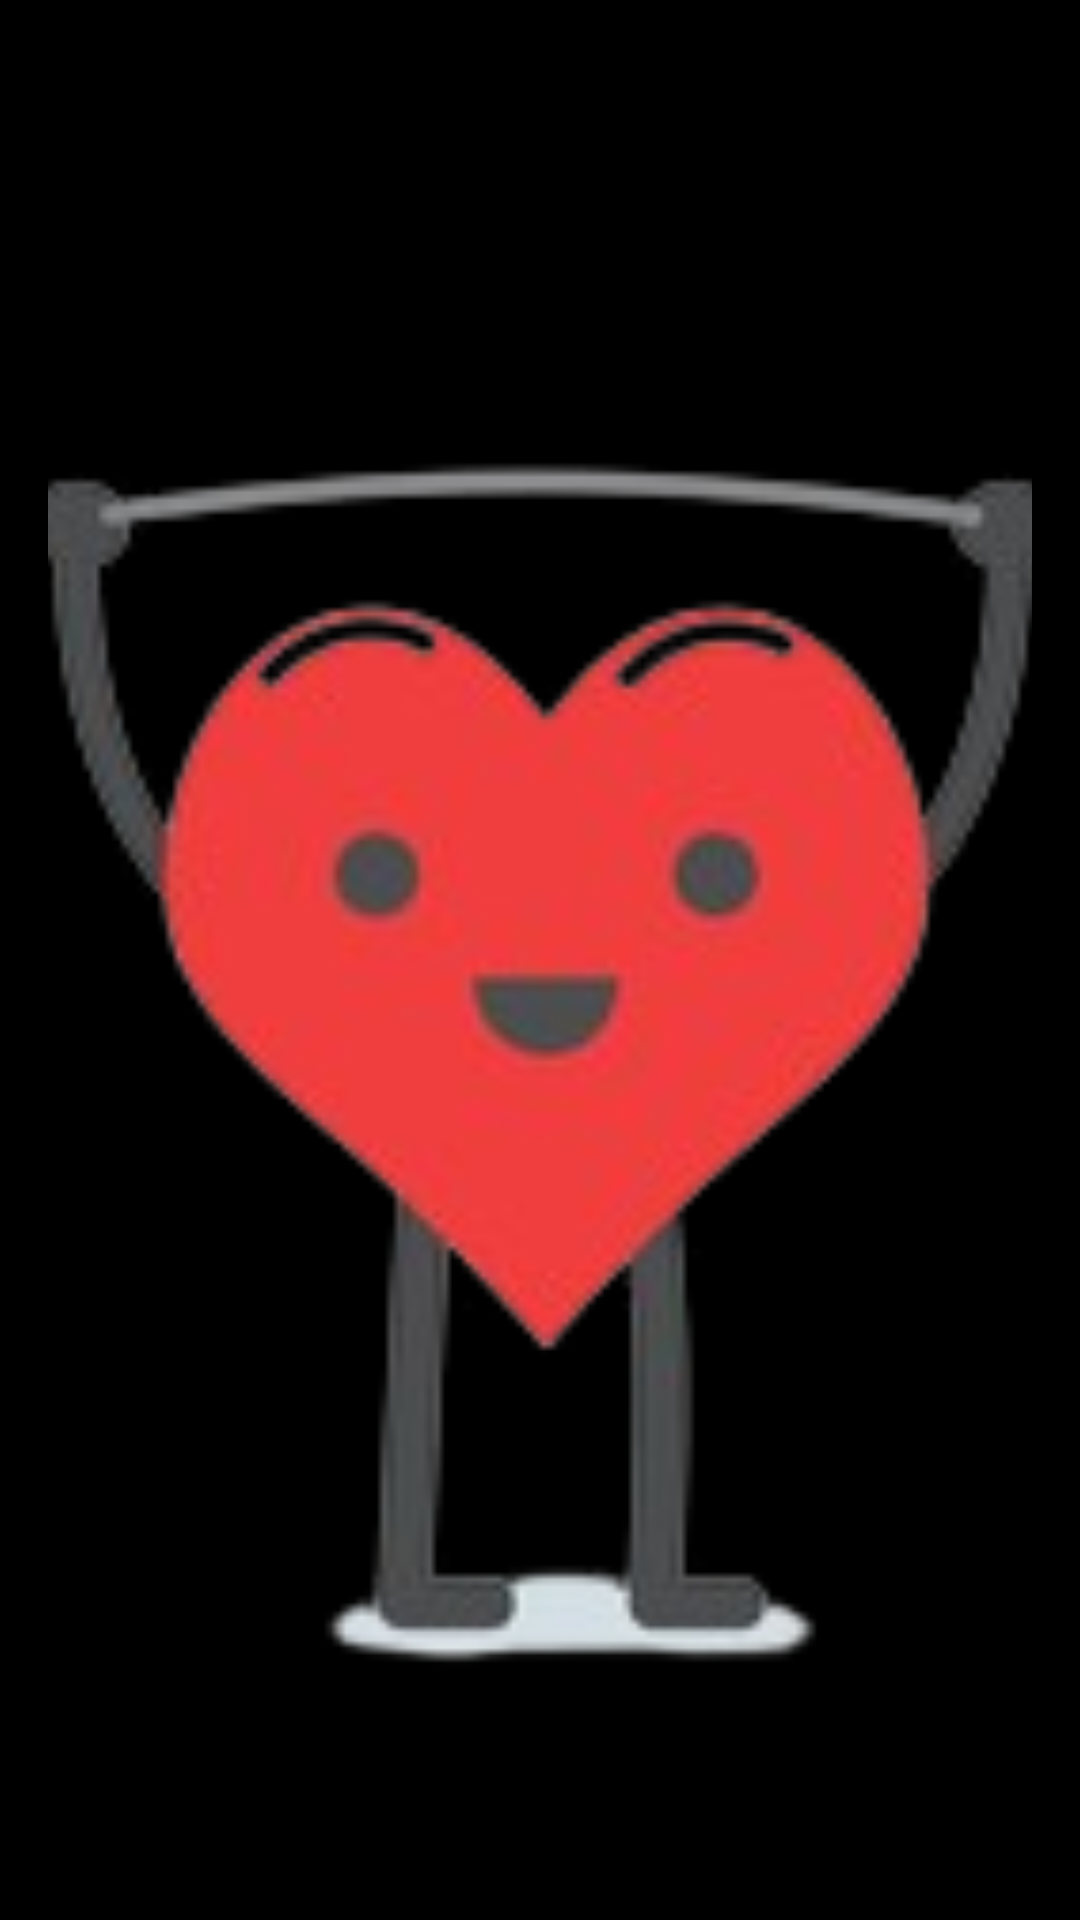

This screen was rendered from an Android layout file. Write that file and the resources it references.
<!-- AndroidManifest.xml: application theme Theme.Material3.Light -->
<!-- res/layout/nav_header.xml -->
<?xml version="1.0" encoding="utf-8"?>
<LinearLayout xmlns:android="http://schemas.android.com/apk/res/android"
    android:orientation="vertical"
    android:layout_width="match_parent"
    android:layout_height="180dp"
    android:gravity="top"
    android:padding="16dp"
    android:background="@color/black"
    android:theme="@style/ThemeOverlay.AppCompat.Dark">

    <ImageView
        android:layout_width="match_parent"
        android:layout_height="match_parent"
        android:layout_gravity="center"
        android:src="@drawable/logo"
        android:scaleType="centerCrop"/>

</LinearLayout>
<!-- resources referenced by this layout -->
<resources>
  <color name="black">#FF000000</color>
  <!-- drawable logo: png bitmap (drawable, 36708 bytes) -->
</resources>
